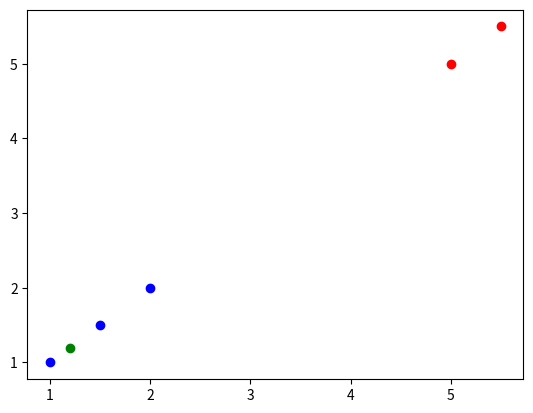

Here is the Python script that generated this plot:
#K-NN a PALO como lo querias

#importar libreria NUMPY, esta es basica
import numpy as np
import operator
import matplotlib.pyplot as plt

def distancia(x1, x2):
    x1, x2 = np.array(x1), np.array(x2)

    distancias = 0
    for i in range(len(x1)):
        distancias += (x1[i] - x2[i]) ** 2

    return np.sqrt(distancias)

def predecir(k, X, Y):

    predicciones = []

    for i in range(len(Y)):
        dist = []
        for j in range(len(X)):
            #print(X[j][:-1], Y[i])
            dist.append(distancia(X[j][:-1], Y[i]))

        dist = np.array(dist)
        print("Dist: ", dist)
        sorted_dist = dist.argsort()[:k]
        print("Sorted dist: ", sorted_dist)
        count = {}

        for t in sorted_dist:
            if X[t][-1] in count:
                count[X[t][-1]] += 1
            else:
                count[X[t][-1]] = 1
        print("Count: ", count)
        final_sort = sorted(count.items(), key = operator.itemgetter(1), reverse=True)
        print("Final sort: ", final_sort)
        predicciones.append(final_sort[0][0])
    return predicciones

x = np.array([[1,1,1],
              [1.5,1.5,1],
              [2,2,1],
              [5,5,2],
              [5.5, 5.5,2]])
#print(x)
y = np.array([[1.2,1.2],
              [1.3, 1.3],
              [5.3, 5.3]])
#print(y)
plt.figure()
for i in range(len(x)):
    plt.scatter(x[i][0], x[i][1], c = ('b' if x[i][-1]==1 else 'r'))


plt.scatter(y[0][0], y[0][1], c='g')

pred = predecir(2, x, y)
print(pred)
